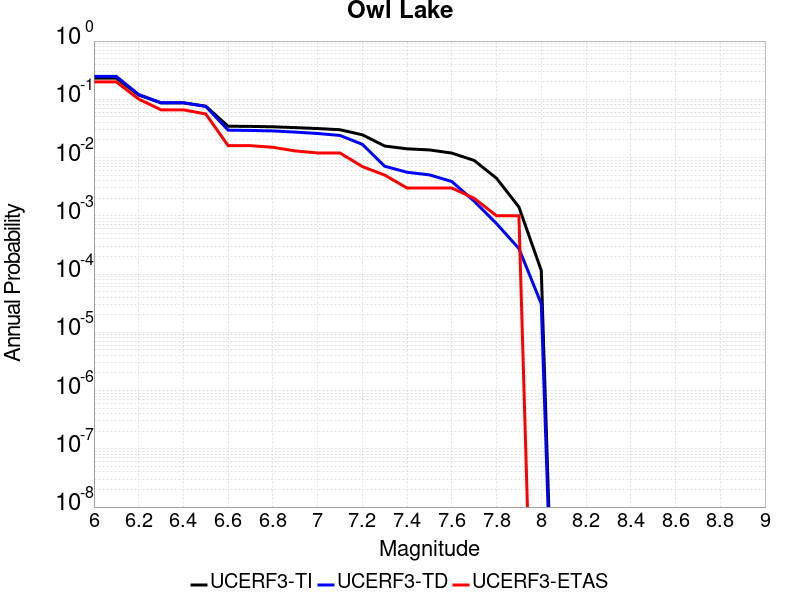

Source data for this figure (header and first rows):
Magnitude, UCERF3-TI Prob, UCERF3-TD Prob, UCERF3-ETAS Prob
6.0, 0.2309, 0.2473, 0.199
6.1, 0.2309, 0.2473, 0.199
6.2, 0.1183, 0.1211, 0.101
6.3, 0.08695, 0.08717, 0.066
6.4, 0.08695, 0.08717, 0.066
6.5, 0.07617, 0.07549, 0.056
6.6, 0.03449, 0.02953, 0.016
6.7, 0.03427, 0.02925, 0.016
6.8, 0.03374, 0.02863, 0.015
6.9, 0.03266, 0.02734, 0.013
7.0, 0.0315, 0.02589, 0.012
7.1, 0.03003, 0.02396, 0.012
7.2, 0.02459, 0.01688, 0.007
7.3, 0.01579, 0.007094, 0.005
7.4, 0.01413, 0.005591, 0.003
7.5, 0.01352, 0.005045, 0.003
7.6, 0.01193, 0.003881, 0.003
7.7, 0.008926, 0.001784, 0.002
7.8, 0.004405, 7.342055E-4, 0.001
7.9, 0.001417, 2.7438163E-4, 0.001
8.0, 1.1476241E-4, 3.0879368E-5, 0.0
